Run: headless pygame with SDL's dummy video driver; simulated clock (each Clock.tick advances the game by its frame time, no real sleeping); random seed 0; keys injected as events and as key.get_pressed() state; no mouse input.
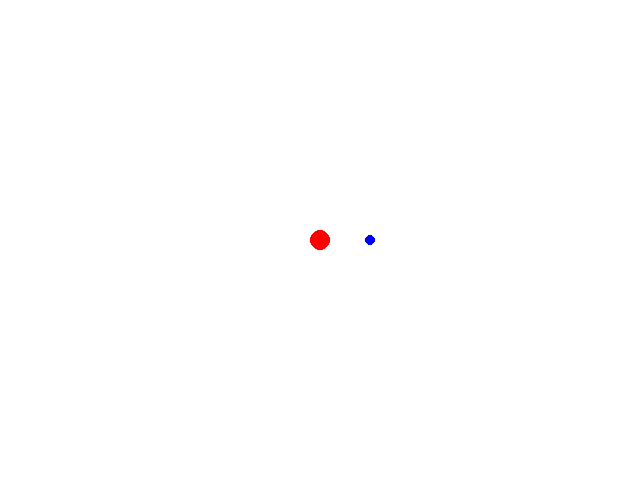
Frame 1 of 4 · flips 1–60 · no input
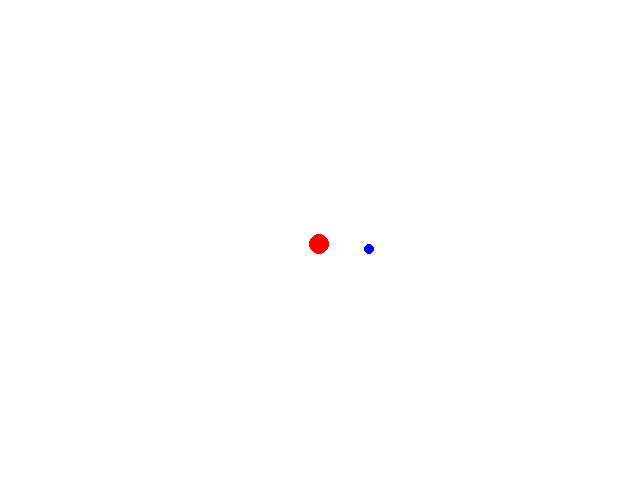
Frame 2 of 4 · flips 61–180 · tapped SPACE, RETURN · held RIGHT (→), D
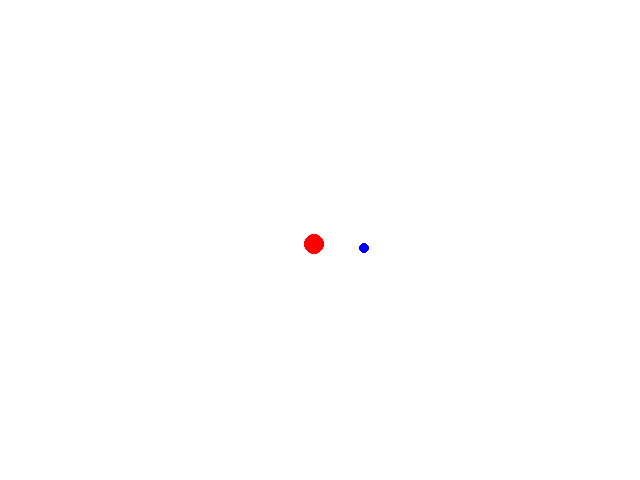
Frame 3 of 4 · flips 181–300 · held DOWN (↓), S
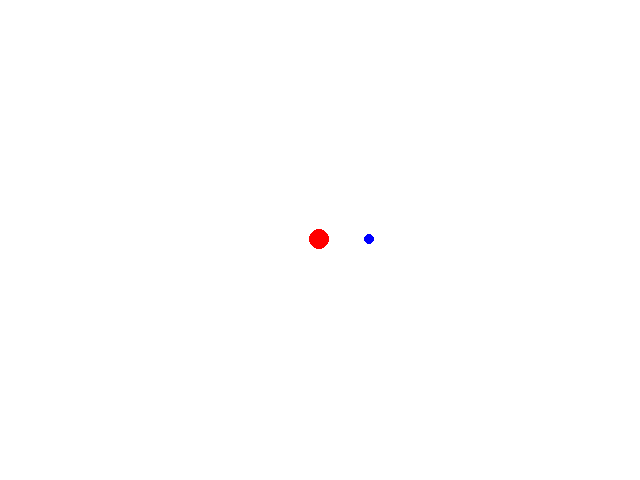
Frame 4 of 4 · flips 301–420 · held LEFT (←), A, UP (↑), W

The pygame program that drew these frames:

import pygame
import math

# Initialize Pygame
pygame.init()

# Set up the window
window_size = (640, 480)
screen = pygame.display.set_mode(window_size)

# Set up the player position, direction and movement speed
player_pos = [320, 240]
player_angle = 0
player_speed = 5

# Main game loop
while True:
    # Handle events
    for event in pygame.event.get():
        if event.type == pygame.QUIT:
            pygame.quit()
            sys.exit()

        # Handle key presses
        elif event.type == pygame.KEYDOWN:
            if event.key == pygame.K_ESCAPE:
                pygame.quit()
                sys.exit()

            # Handle movement keys
            elif event.key == pygame.K_w:
                player_pos[0] += math.cos(player_angle) * player_speed
                player_pos[1] += math.sin(player_angle) * player_speed
            elif event.key == pygame.K_s:
                player_pos[0] -= math.cos(player_angle) * player_speed
                player_pos[1] -= math.sin(player_angle) * player_speed
            elif event.key == pygame.K_a:
                player_pos[0] += math.cos(player_angle - math.pi/2) * player_speed
                player_pos[1] += math.sin(player_angle - math.pi/2) * player_speed
            elif event.key == pygame.K_d:
                player_pos[0] += math.cos(player_angle + math.pi/2) * player_speed
                player_pos[1] += math.sin(player_angle + math.pi/2) * player_speed
            # Handle rotation keys
            elif event.key == pygame.K_LEFT:
                player_angle -= math.pi / 180 * 5  # Rotate left
            elif event.key == pygame.K_RIGHT:
                player_angle += math.pi / 180 * 5  # Rotate right

    # Calculate the player's direction vector based on the angle
    player_dir = [math.cos(player_angle), math.sin(player_angle)]

    # Draw the player and the dot indicating the direction
    screen.fill((255, 255, 255))
    pygame.draw.circle(screen, (255, 0, 0), player_pos, 10)
    pygame.draw.circle(screen, (0, 0, 255), (int(player_pos[0] + player_dir[0] * 50), int(player_pos[1] + player_dir[1] * 50)), 5)

    # Update the screen
    pygame.display.flip()
